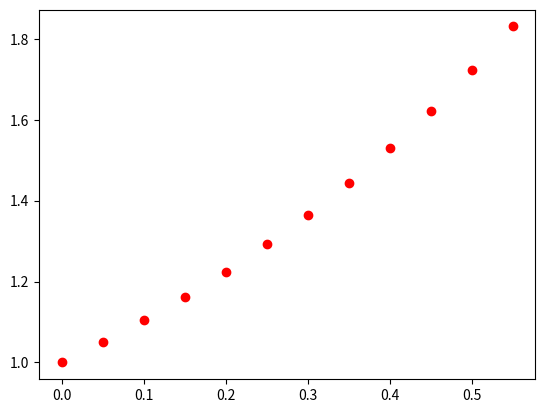

This chart was generated by the following Python code:
# Zill 8th Ed (Spanish) - Section. 2.6
# Problem 5, pp 77.
# Euler's Method for Initial Value Problem
# y' = x*y + y**0.5,
# y(0) = 1, y(0.5)

import numpy as np 
import matplotlib.pyplot as plt

dx = 0.05
x0 = 0.0
y0 = 1.0
xf = 0.5
N = int((xf-x0)/dx)

x = np.zeros(N+2)
y = np.zeros(N+2)

x[0] = x0
y[0] = y0
    

def f(x,y):
    return x*y + y**0.5


def Euler(x0, y0, dx, N):
    print('\n--------SOLUTION--------')
    print('--------------------------')
    print('x0 \t y0 \t')
    print('--------------------------')
    
    for n in range(N+1):
        print('%.4f \t %.4f \t '% (x[n],y[n]))
        print('--------------------------')
        x[n+1] = x[n] + dx
        y[n+1] = y[n] + dx*f(x[n],y[n])    
    

# Call Function
Euler(x0, y0, dx, N)

# Graphic
plt.plot(x,y,'ro')
plt.show()

